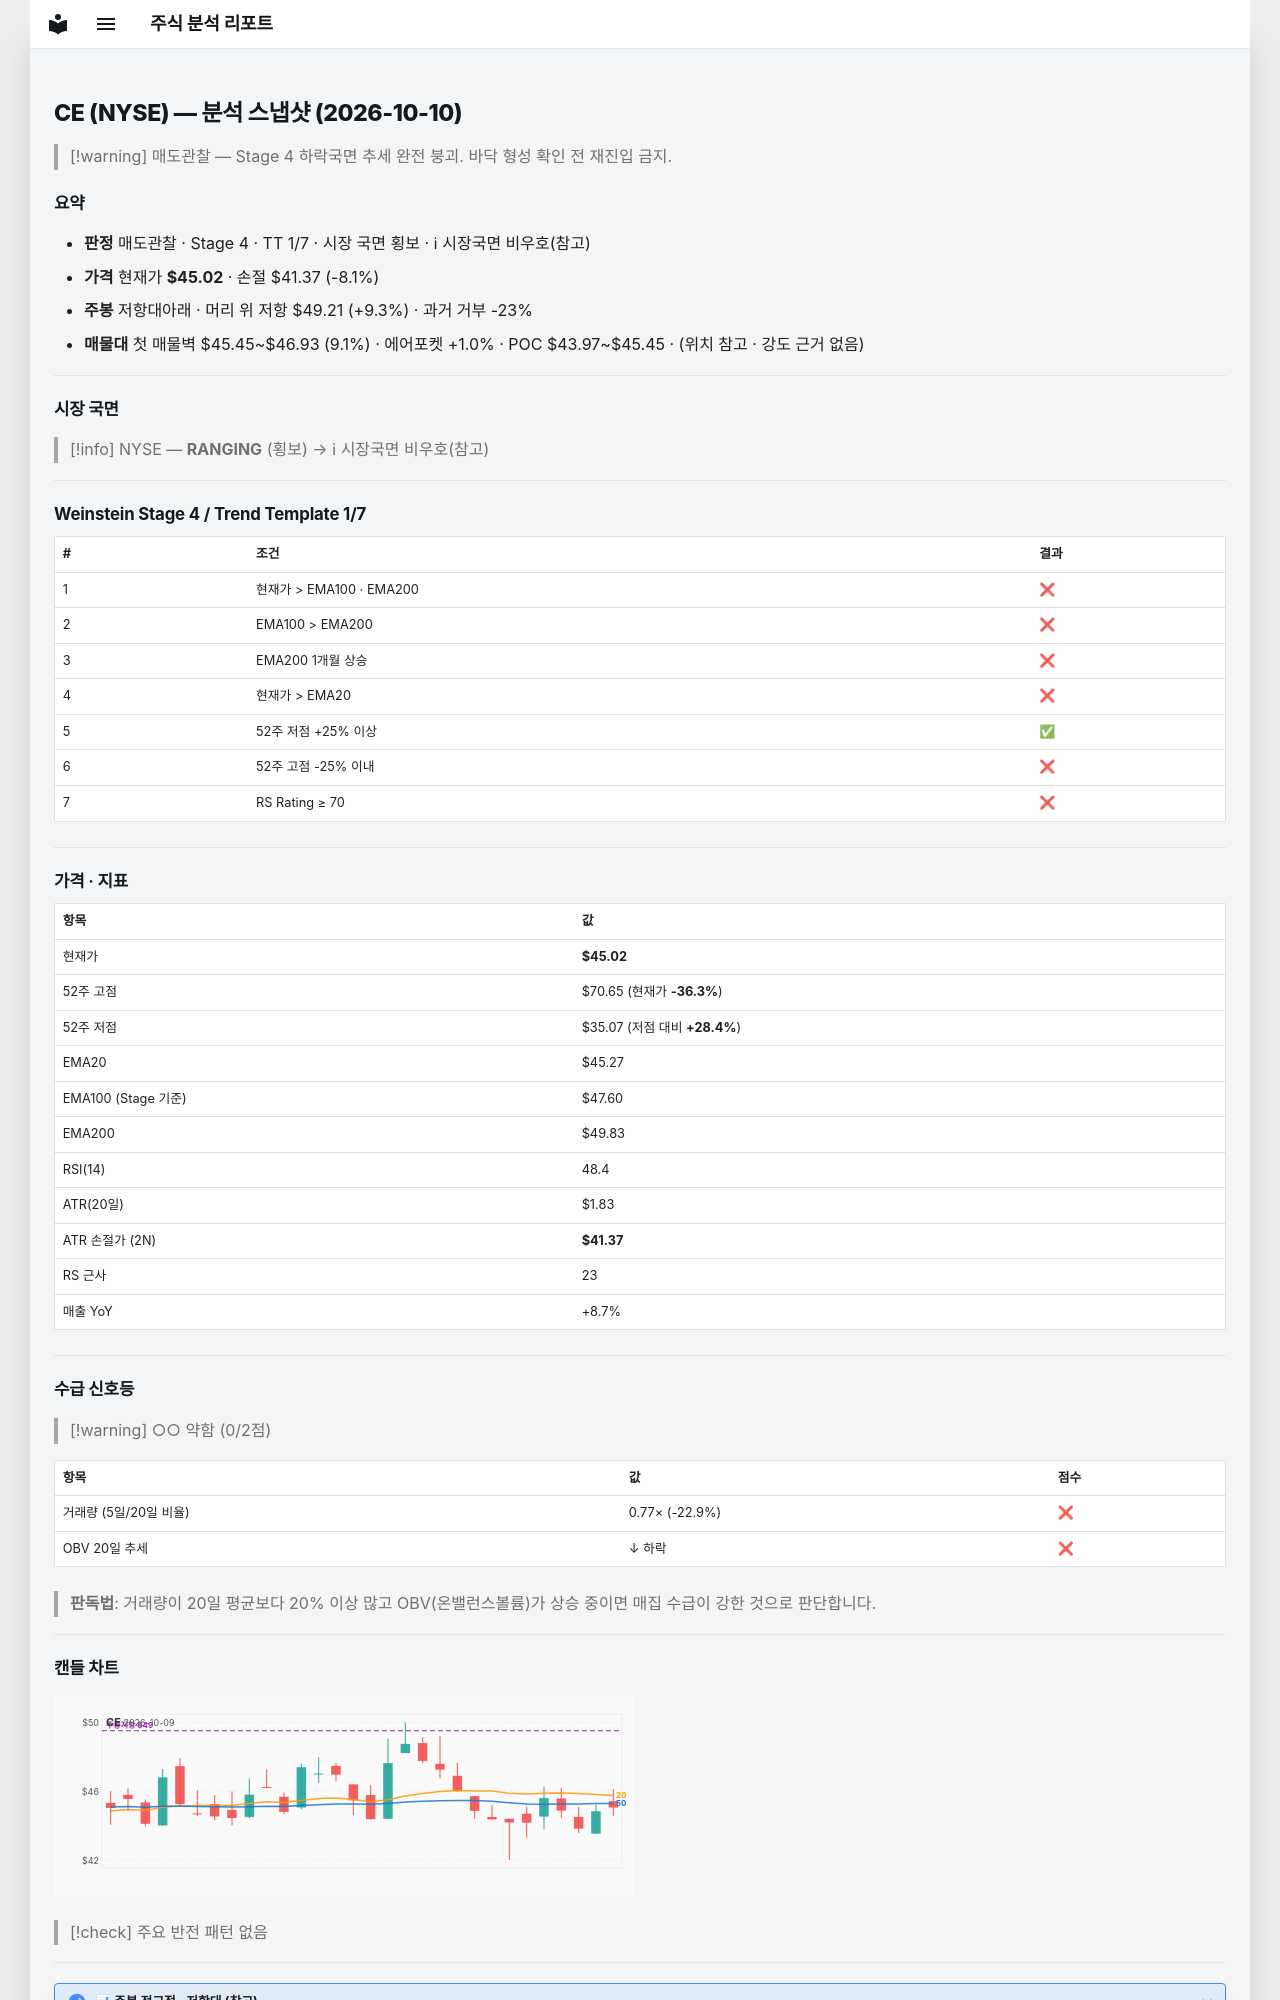

repository: soloandco/stock-reports · page: snapshots/CE-2026-10-10/index.html · generator: mkdocs

---
type: analysis-snapshot
title: CE 분석 스냅샷
ticker: CE
market: NYSE
created: 2026-10-10
updated: 2026-10-10
bar-date: 2026-10-09
verdict: 매도관찰
real-rr: 1.15
sma50-gap-pct: -0.6
weekly-position: 저항대아래
weekly-overhead-price: 49.21
weekly-overhead-pct: 9.3
stage: 4
trend-template-score: 1
tt-max: 7
ma-set: ema-20-100-200
price: 45.02000045776367
stop-price: 41.36510929426912
market-regime: RANGING
supply-demand-score: 0/2
supply-demand-label: 약함
status: tracking
tags:
  - stock-agent
  - watchlist
  - CE
  - analysis
related:
  - "[[analysis-template]]"
---

# CE (NYSE) — 분석 스냅샷 (2026-10-10)

> [!warning] 매도관찰 — Stage 4 하락국면
> 추세 완전 붕괴. 바닥 형성 확인 전 재진입 금지.

## 요약

- **판정** 매도관찰 · Stage 4 · TT 1/7 · 시장 국면 횡보 · ℹ 시장국면 비우호(참고)
- **가격** 현재가 **$45.02** · 손절 $41.37 (-8.1%)
- **주봉** 저항대아래 · 머리 위 저항 $49.21 (+9.3%) · 과거 거부 -23%
- **매물대** 첫 매물벽 $45.45~$46.93 (9.1%) · 에어포켓 +1.0% · POC $43.97~$45.45 · (위치 참고 · 강도 근거 없음)

---

## 시장 국면

> [!info] NYSE — **RANGING** (횡보) → ℹ 시장국면 비우호(참고)

---

## Weinstein Stage 4 / Trend Template 1/7

| # | 조건 | 결과 |
|---|------|------|
| 1 | 현재가 > EMA100 · EMA200 | ❌ |
| 2 | EMA100 > EMA200 | ❌ |
| 3 | EMA200 1개월 상승 | ❌ |
| 4 | 현재가 > EMA20 | ❌ |
| 5 | 52주 저점 +25% 이상 | ✅ |
| 6 | 52주 고점 -25% 이내 | ❌ |
| 7 | RS Rating ≥ 70 | ❌ |

---

## 가격 · 지표

| 항목 | 값 |
|------|---|
| 현재가 | **$45.02** |
| 52주 고점 | $70.65 (현재가 **-36.3%**) |
| 52주 저점 | $35.07 (저점 대비 **+28.4%**) |
| EMA20 | $45.27 |
| EMA100 (Stage 기준) | $47.60 |
| EMA200 | $49.83 |
| RSI(14) | 48.4 |
| ATR(20일) | $1.83 |
| ATR 손절가 (2N) | **$41.37** |
| RS 근사 | 23 |
| 매출 YoY | +8.7% |

---
## 수급 신호등

> [!warning] ○○ 약함 (0/2점)

| 항목 | 값 | 점수 |
|------|------|------|
| 거래량 (5일/20일 비율) | 0.77× (-22.9%) | ❌ |
| OBV 20일 추세 | ↓ 하락 | ❌ |

> **판독법**: 거래량이 20일 평균보다 20% 이상 많고 OBV(온밸런스볼륨)가 상승 중이면 매집 수급이 강한 것으로 판단합니다.

---
